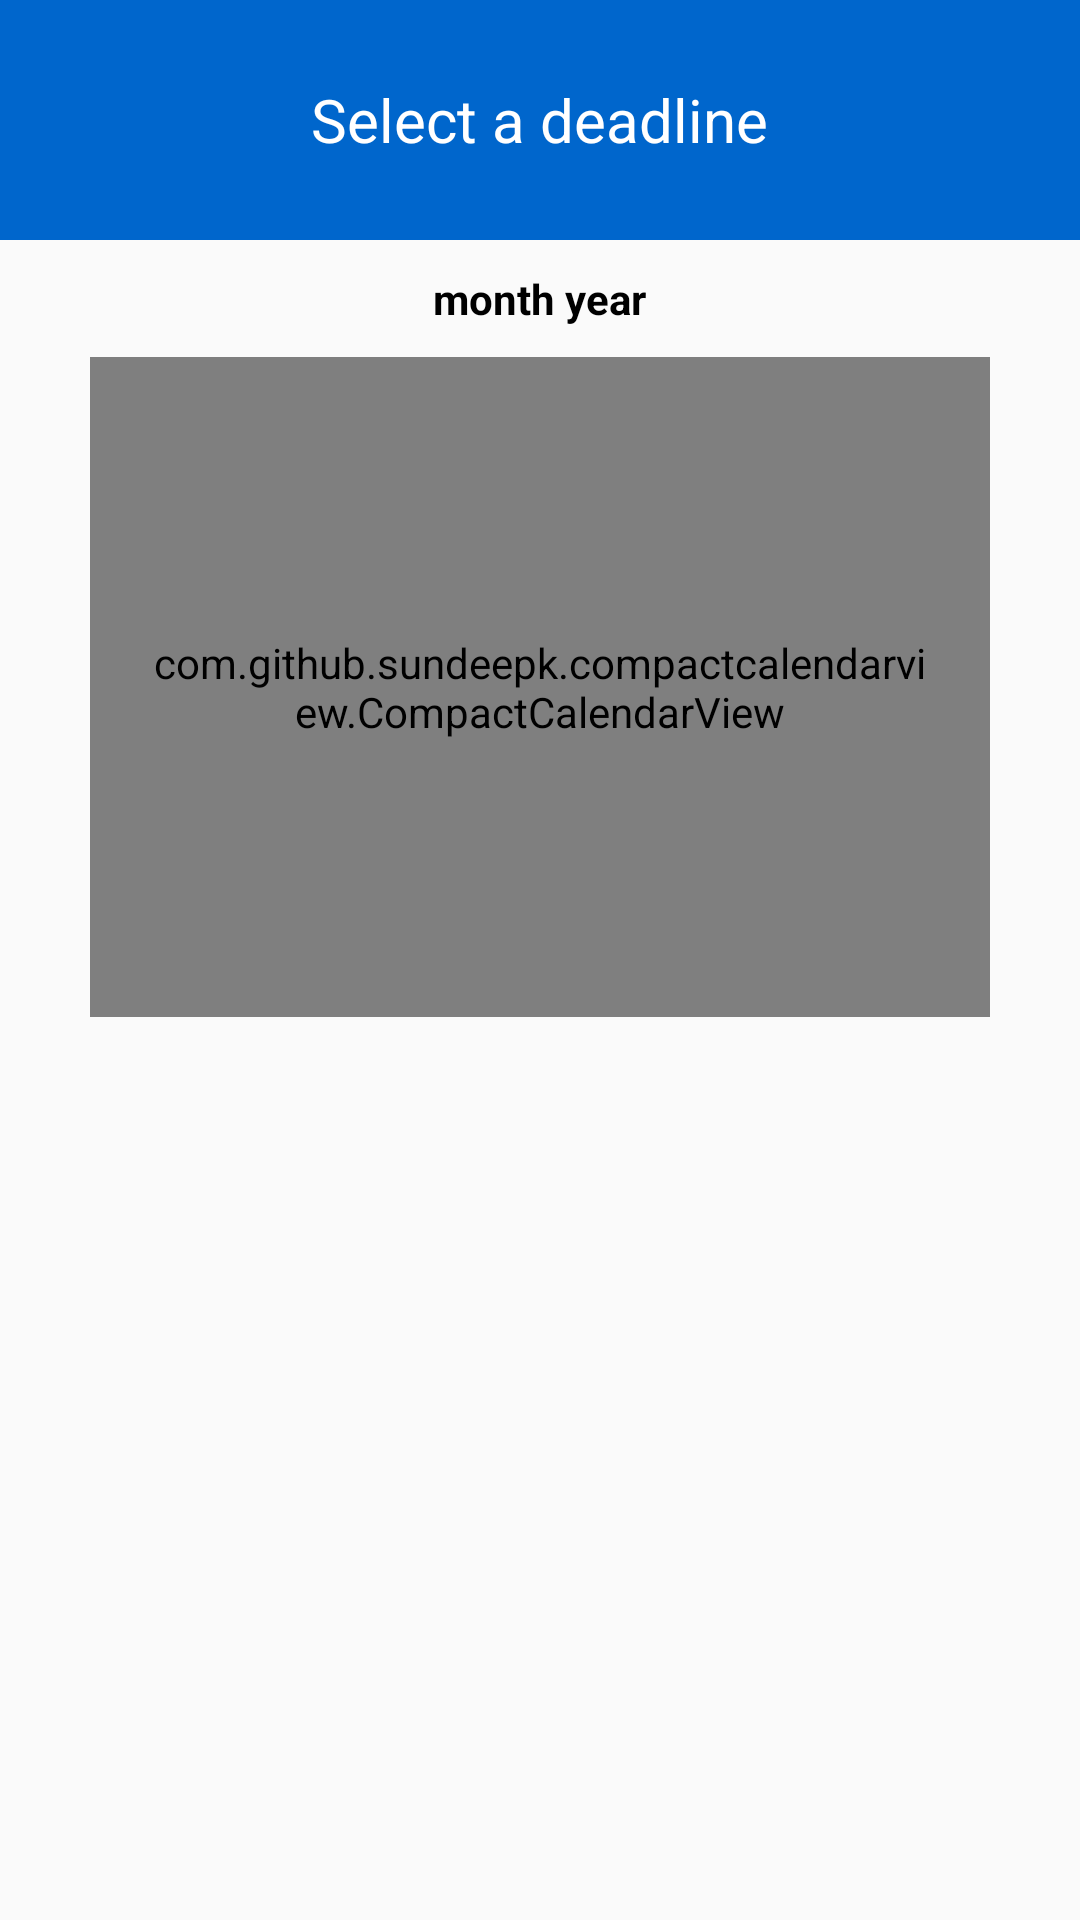

Layout XML and referenced resources for this Android screen:
<!-- AndroidManifest.xml: application theme AppTheme -->
<!-- res/layout/calendar_dialog.xml -->
<?xml version="1.0" encoding="utf-8"?>
<LinearLayout xmlns:android="http://schemas.android.com/apk/res/android"
    xmlns:tools="http://schemas.android.com/tools"
    android:layout_width="match_parent"
    android:layout_height="wrap_content"
    android:orientation="vertical">

    <LinearLayout
        android:layout_width="match_parent"
        android:layout_height="80dp"
        android:background="@color/colorPrimary"
        android:gravity="center"
        android:orientation="vertical">

        <TextView
            android:layout_width="wrap_content"
            android:layout_height="wrap_content"
            android:contentDescription="Add Report"
            android:text="Select a deadline"
            android:textColor="@color/white"
            android:textSize="20sp" />

    </LinearLayout>

    <TextView
        android:id="@+id/monthyear"
        android:layout_width="wrap_content"
        android:layout_height="wrap_content"
        android:layout_gravity="center"
        android:layout_marginBottom="10dp"
        android:layout_marginTop="10dp"
        android:text="month year"
        android:textColor="@color/black"
        android:textStyle="bold" />

    <com.github.sundeepk.compactcalendarview.CompactCalendarView xmlns:app="http://schemas.android.com/apk/res-auto"
        android:id="@+id/compactcalendar_view"
        android:layout_width="300dp"
        android:layout_height="220dp"
        android:layout_below="@id/monthyear"
        android:paddingLeft="20dp"
        android:layout_gravity="center"
        android:paddingRight="20dp"
        app:compactCalendarBackgroundColor="@color/white"
        app:compactCalendarCurrentDayBackgroundColor="#B71C1C"
        app:compactCalendarCurrentSelectedDayBackgroundColor="#E57373"
        app:compactCalendarMultiEventIndicatorColor="#fff"
        app:compactCalendarTargetHeight="250dp"
        app:compactCalendarTextColor="@color/black"
        app:compactCalendarTextSize="12sp" />
</LinearLayout>
<!-- resources referenced by this layout -->
<resources>
  <color name="black">#000</color>
  <color name="colorPrimary">#0066CC</color>
  <color name="white">#fff</color>
  <style name="AppTheme" parent="Theme.AppCompat.Light.DarkActionBar">
          
          <item name="colorPrimary">@color/colorPrimary</item>
          <item name="colorPrimaryDark">@color/colorPrimaryDark</item>
          <item name="colorAccent">@color/colorAccent</item>
      </style>
  <color name="colorPrimaryDark">#0052A4</color>
  <color name="colorAccent">#0066CC</color>
</resources>
